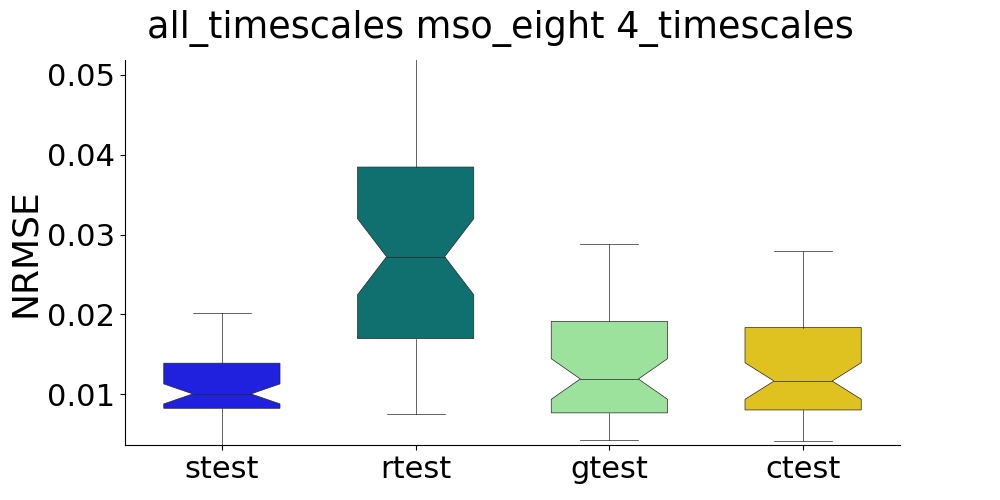

The data file committed next to this chart (first rows):
, strain, stest, rtrain, rtest, gtrain, gtest, ctrain, ctest
0, , 0.0102, , 0.02895, , 0.009229, , 0.008753
1, , 0.008915, , 0.04872, , 0.0137, , 0.01341
2, , 0.01778, , 0.01162, , 0.008936, , 0.009261
3, , 0.01865, , 0.06321, , 0.005695, , 0.005597
4, , 0.01148, , 0.042, , 0.007679, , 0.008173
5, , 0.008357, , 0.01533, , 0.01117, , 0.01168
6, , 0.009904, , 0.04385, , 0.01655, , 0.01417
7, , 0.01451, , 0.03417, , 0.00763, , 0.008004
8, , 0.004927, , 0.02552, , 0.004283, , 0.004166
9, , 0.01489, , 0.008861, , 0.009418, , 0.009646
10, , 0.01159, , 0.03179, , 0.004667, , 0.004675
11, , 0.006762, , 0.0388, , 0.008482, , 0.01029
12, , 0.003895, , 0.05454, , 0.014, , 0.01551
13, , 0.009615, , 0.03506, , 0.0131, , 0.01224
14, , 0.01493, , 0.01874, , 0.01387, , 0.01822
15, , 0.009834, , 0.03989, , 0.02042, , 0.02077
16, , 0.005126, , 0.01891, , 0.01351, , 0.01344
17, , 0.01528, , 0.009757, , 0.005258, , 0.005518
18, , 0.02013, , 0.03744, , 0.006179, , 0.006028
19, , 0.006668, , 0.02084, , 0.00607, , 0.006586
20, , 0.01375, , 0.009669, , 0.01506, , 0.01493
21, , 0.0104, , 0.02723, , 0.009466, , 0.009995
22, , 0.00418, , 0.02012, , 0.005134, , 0.005383
23, , 0.01601, , 0.007477, , 0.02131, , 0.02129
24, , 0.01274, , 0.0504, , 0.008796, , 0.008501
25, , 0.006204, , 0.03096, , 0.02246, , 0.02326
26, , 0.00492, , 0.01935, , 0.07601, , 0.01165
27, , 0.009564, , 0.05008, , 0.02279, , 0.01856
28, , 0.003656, , 0.02241, , 0.00775, , 0.007541
29, , 0.008682, , 0.01801, , 0.01804, , 0.01839
30, , 0.01395, , 0.04552, , 0.06263, , 0.02793
31, , 0.01903, , 0.05126, , 0.005021, , 0.005046
32, , 0.008619, , 0.03243, , 0.01267, , 0.01238
33, , 0.01609, , 0.009077, , 0.08423, , 0.01791
34, , 0.01061, , 0.04756, , 0.004765, , 0.004584
35, , 0.01292, , 0.03406, , 0.02236, , 0.02227
36, , 0.008326, , 0.01544, , 0.004371, , 0.004275
37, , 0.008316, , 0.009649, , 0.01716, , 0.0182
38, , 0.0076, , 0.02724, , 0.007684, , 0.008546
39, , 0.01695, , 0.03486, , 0.02076, , 0.021
40, , 0.007898, , 0.009101, , 0.005928, , 0.005979
41, , 0.01806, , 0.007876, , 0.01785, , 0.01828
42, , 0.008158, , 0.0752, , 0.01925, , 0.01842
43, , 0.01295, , 0.01795, , 0.01879, , 0.01982
44, , 0.008562, , 0.009562, , 0.01007, , 0.01071
45, , 0.008233, , 0.02951, , 0.02229, , 0.02398
46, , 0.009755, , 0.02511, , 0.02877, , 0.02753
47, , 0.01161, , 0.03074, , 0.02001, , 0.01969
48, , 0.01051, , 0.02569, , 0.008984, , 0.008791
49, , 0.0124, , 0.01666, , 0.01056, , 0.01079
